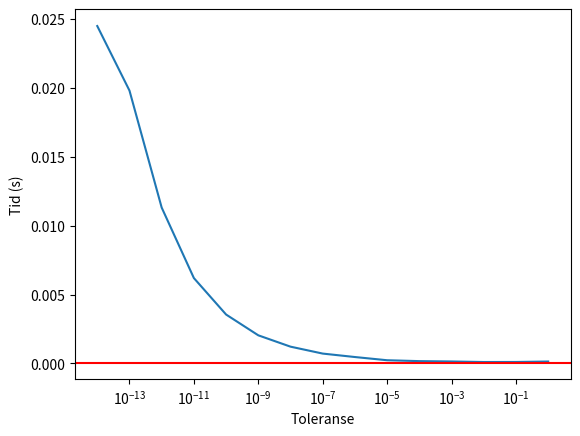

This figure's Python source:
#!/usr/bin/env python3
# -*- coding: utf-8 -*-
"""
Created on Thu Aug 30 20:26:05 2018

[redacted]
"""

import numpy as np
import math as m
import sys
import time
import matplotlib.pyplot as plt


class RungeKuttaFehlberg54:
    A = np.array(
        [[0, 0, 0, 0, 0, 0],
         [1 / 4, 0, 0, 0, 0, 0],
         [3 / 32, 9 / 32, 0, 0, 0, 0],
         [1932 / 2197, -7200 / 2197, 7296 / 2197, 0, 0, 0],
         [439 / 216, -8, 3680 / 513, -845 / 4104, 0, 0],
         [-8 / 27, 2, -3544 / 2565, 1859 / 4104, -11 / 40, 0]])

    B = np.array(
        [[25 / 216, 0, 1408 / 2565, 2197 / 4104, -1 / 5, 0],
         [16 / 135, 0, 6656 / 12825, 28561 / 56430, -9 / 50, 2 / 55]]);

    def __init__(self,
                 function,
                 dimension,
                 stepsize,
                 tolerance):
        self.F = function;
        self.dim = dimension;
        self.h = stepsize;
        self.tol = tolerance;

    def step(self,
             Win):
        s = np.zeros((6, self.dim))

        for i in range(0, 6):
            s[i, :] = self.F(Win + self.h * self.A[i, 0:i].dot(s[0:i, :]))

        Zout = Win + self.h * (self.B[0, :].dot(s));
        Wout = Win + self.h * (self.B[1, :].dot(s));

        E = np.linalg.norm(Wout - Zout, 2) / np.linalg.norm(Wout, 2);
        return Wout, E

    def safeStep(self,
                 Win):
        Wout, E = self.step(Win);
        # Check if the error is tolerable
        if (not self.isErrorTolerated(E)):
            # Try to adjust the optimal step length
            self.adjustStep(E);
            Wout, E = self.step(Win);
        # If the error is still not tolerable
        counter = 0;
        while (not self.isErrorTolerated(E)):
            # Try if dividing the steplength with 2 helps.
            self.divideStepByTwo();
            Wout, E = self.step(Win);
            counter = counter + 1;
            if (counter > 10):
                sys.exit(-1);

        self.adjustStep(E);

        return Wout, E

    def isErrorTolerated(self, E):
        return E < self.tol;

    def adjustStep(self, E):
        if (E == 0):
            s = 2;
        else:
            s = m.pow(self.tol * self.h / (2 * E), 0.25);
        self.h = s * self.h;

    def divideStepByTwo(self):
        self.h = self.h / 2;

    def setStepLength(self, stepLength):
        self.h = stepLength;


def F(Y):
    M = np.array([[0.49119653, 0.32513304, 0.98057799],
                  [0.20768544, 0.97699416, 0.18220559],
                  [0.96407071, 0.18373237, 0.95307793]]);
    res = np.ones(4);
    res[1:4] = M.dot(Y[1:4]);
    return res;


def F1(Y):
    M = np.array([[-1, -1],
                  [1, -1]])
    res = np.ones(3)
    res[1:3] = M.dot(Y[1:3])
    return res


def EF1(t):
    return m.exp(-t) * m.cos(t), m.exp(-t) * m.sin(t)


def example1(tol, pr):
    W = np.array([0, 1, 0])

    h = 0.25
    tEnd = 1.0
    rkf54 = RungeKuttaFehlberg54(F1, len(W), h, tol)
    accE = 0

    while W[0] < tEnd:
        W, E = rkf54.safeStep(W)
        accE += E

    rkf54.setStepLength(tEnd - W[0])
    W, E = rkf54.step(W)

    if not pr:
        return W, E

    (y1, y2) = W[1:]
    ye1, ye2 = EF1(tEnd)
    print("funnet: ", y1, y2)
    print("eksakt: ", ye1, ye2)
    print("Globale feil: ", y1 - ye1, y2 - ye2)
    print("Feil fra RFK45: ", E)
    print("Akkumulert feil: ", accE)


example1(1e-14, True)
print("\n")

tol = []
time_y = []
for i in range(15):
    exp = 10 ** (-(i))
    t0 = time.time()
    example1(exp, False)
    t1 = time.time()
    tol.append(exp)
    time_y.append(t1 - t0)

fig = plt.figure(1)
ax = fig.add_subplot(111)
ax.semilogx(tol, time_y)
ax.axhline(y=10 ** (-5), color='r')
ax.set_ylabel("Tid (s)")
ax.set_xlabel("Toleranse")
plt.show()

print(tol)